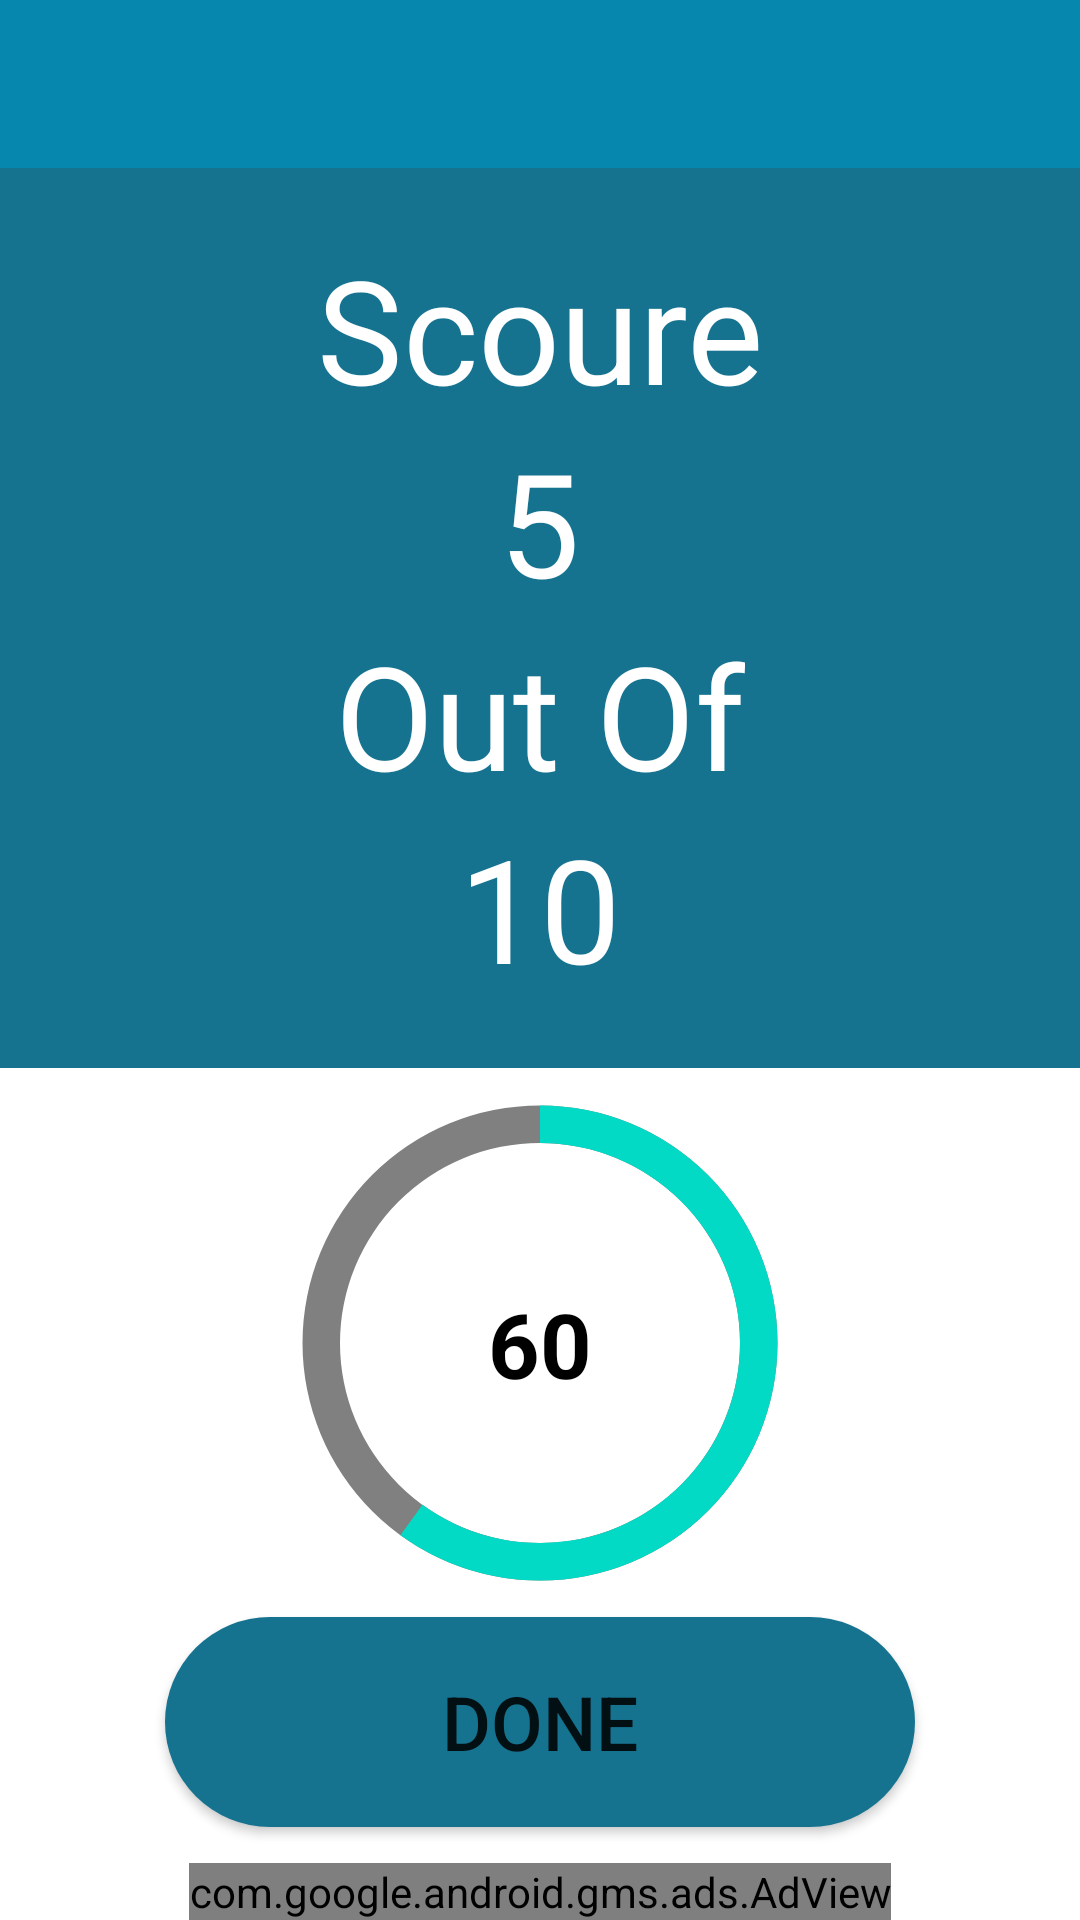

Layout XML and referenced resources for this Android screen:
<!-- AndroidManifest.xml: application theme Theme.customToolBar -->
<!-- res/layout/activity_result.xml -->
<?xml version="1.0" encoding="utf-8"?>
<androidx.constraintlayout.widget.ConstraintLayout
    xmlns:android="http://schemas.android.com/apk/res/android"
    xmlns:tools="http://schemas.android.com/tools"
    xmlns:app="http://schemas.android.com/apk/res-auto"
    android:layout_width="match_parent"
    android:layout_height="match_parent"
    tools:context=".Result"
    tools:ignore="MissingClass">

    <com.google.android.material.appbar.AppBarLayout
        android:layout_width="match_parent"
        android:id="@+id/appCompact"
        android:layout_height="wrap_content"
        app:layout_constraintEnd_toEndOf="parent"
        app:layout_constraintStart_toStartOf="parent"
        app:layout_constraintTop_toTopOf="parent">

        <androidx.appcompat.widget.Toolbar
            android:id="@+id/toolBarBookmark"
            android:layout_width="match_parent"
            android:layout_height="wrap_content" />
    </com.google.android.material.appbar.AppBarLayout>



    <LinearLayout
        android:id="@+id/linearLayout2"
        android:layout_width="match_parent"
        android:layout_height="300dp"
        android:background="@color/purple_200"
        android:gravity="center"
        android:orientation="vertical"
        app:layout_constraintEnd_toEndOf="parent"
        app:layout_constraintStart_toStartOf="parent"
        app:layout_constraintTop_toBottomOf="@id/appCompact">

        <TextView
            android:layout_width="wrap_content"
            android:layout_height="wrap_content"
            android:layout_gravity="center"
            android:text="Scoure"
            android:textColor="@color/white"
            android:textSize="48sp" />

        <TextView
            android:id="@+id/scoure"
            android:layout_width="wrap_content"
            android:layout_height="wrap_content"
            android:layout_gravity="center"
            android:text="5"
            android:textColor="@color/white"
            android:textSize="48sp" />
        <TextView
            android:layout_width="wrap_content"
            android:layout_height="wrap_content"
            android:layout_gravity="center"
            android:text="Out Of"
            android:textColor="@color/white"
            android:textSize="48sp" />
        <TextView
            android:id="@+id/totalMarks"
            android:layout_width="wrap_content"
            android:layout_height="wrap_content"
            android:layout_gravity="center"
            android:text="10"
            android:textColor="@color/white"
            android:textSize="48sp" />

    </LinearLayout>

    <ProgressBar
        android:id="@+id/progressBar"
        android:layout_width="200dp"
        android:layout_height="200dp"
        android:indeterminateOnly="false"
        android:progress="60"
        android:progressDrawable="@drawable/progres_percent"
        app:layout_constraintBottom_toTopOf="@id/doneBtn"
        app:layout_constraintEnd_toEndOf="@+id/linearLayout2"
        app:layout_constraintStart_toStartOf="@+id/linearLayout2"
        app:layout_constraintTop_toBottomOf="@id/linearLayout2" />

    <TextView
        android:id="@+id/progressResult"
        android:layout_width="wrap_content"
        android:layout_height="wrap_content"
        android:textSize="30sp"
        android:textColor="@color/black"
        android:textStyle="bold"
        android:text="60"
        app:layout_constraintBottom_toBottomOf="@+id/progressBar"
        app:layout_constraintEnd_toEndOf="@+id/progressBar"
        app:layout_constraintStart_toStartOf="@+id/progressBar"
        app:layout_constraintTop_toTopOf="@+id/progressBar" />

    <Button
        android:id="@+id/doneBtn"
        android:layout_width="250dp"
        android:layout_height="70dp"
        android:layout_marginBottom="12dp"
        android:background="@drawable/rounded_corners"
        android:text="done"
        android:textSize="25sp"
        app:layout_constraintBottom_toTopOf="@+id/adView"
        app:layout_constraintEnd_toEndOf="@+id/progressBar"
        app:layout_constraintStart_toStartOf="@+id/progressBar" />


    <com.google.android.gms.ads.AdView
        android:id="@+id/adView"
        android:layout_width="wrap_content"
        android:layout_height="wrap_content"
        android:layout_alignParentBottom="true"
        android:layout_centerHorizontal="true"
        app:adSize="SMART_BANNER"
        app:adUnitId="@string/banner_id"
        app:layout_constraintBottom_toBottomOf="parent"
        app:layout_constraintEnd_toEndOf="parent"
        app:layout_constraintStart_toStartOf="parent">

    </com.google.android.gms.ads.AdView>


</androidx.constraintlayout.widget.ConstraintLayout>
<!-- resources referenced by this layout -->
<resources>
  <color name="black">#FF000000</color>
  <color name="purple_200">#157390</color>
  <color name="white">#FFFFFFFF</color>
  <!-- drawable progres_percent (drawable) -->
  <?xml version="1.0" encoding="utf-8"?>
  <layer-list xmlns:android="http://schemas.android.com/apk/res/android">
      <item>
          <shape android:shape="ring"
              android:thicknessRatio="16"
              android:useLevel="false">
              <solid android:color="#808080"/>
          </shape>
      </item>
      <item>
          <rotate android:fromDegrees="270"
              android:toDegrees="270">
              <shape android:shape="ring"
                  android:thicknessRatio="16"
                  android:useLevel="true">
                  <solid android:color="@color/teal_200"/>
              </shape>
          </rotate>
      </item>
  </layer-list>
  <!-- drawable rounded_corners (drawable) -->
  <?xml version="1.0" encoding="utf-8"?>
  <shape android:shape="rectangle" xmlns:android="http://schemas.android.com/apk/res/android">
  <corners android:radius="50dp"/>
      <solid android:color="#157390"/>
  </shape>
  <string name="banner_id">ca-app-pub-9612630357269923/6063786870</string>
  <style name="Theme.customToolBar" parent="Theme.MaterialComponents.DayNight.NoActionBar">
          
  
          <item name="colorPrimary">#0687AE</item>
          <item name="colorPrimaryVariant">@color/purple_700</item>
          <item name="colorOnPrimary">#FFFFFF</item>
          
          <item name="colorSecondary">@color/teal_200</item>
          <item name="colorSecondaryVariant">@color/teal_700</item>
          <item name="colorOnSecondary">#000000</item>
          
          <item name="android:statusBarColor" tools:targetApi="l">?attr/colorPrimaryVariant</item>
          
      </style>
  <color name="teal_200">#FF03DAC5</color>
  <color name="purple_700">#157390</color>
  <color name="teal_700">#FF018786</color>
</resources>
